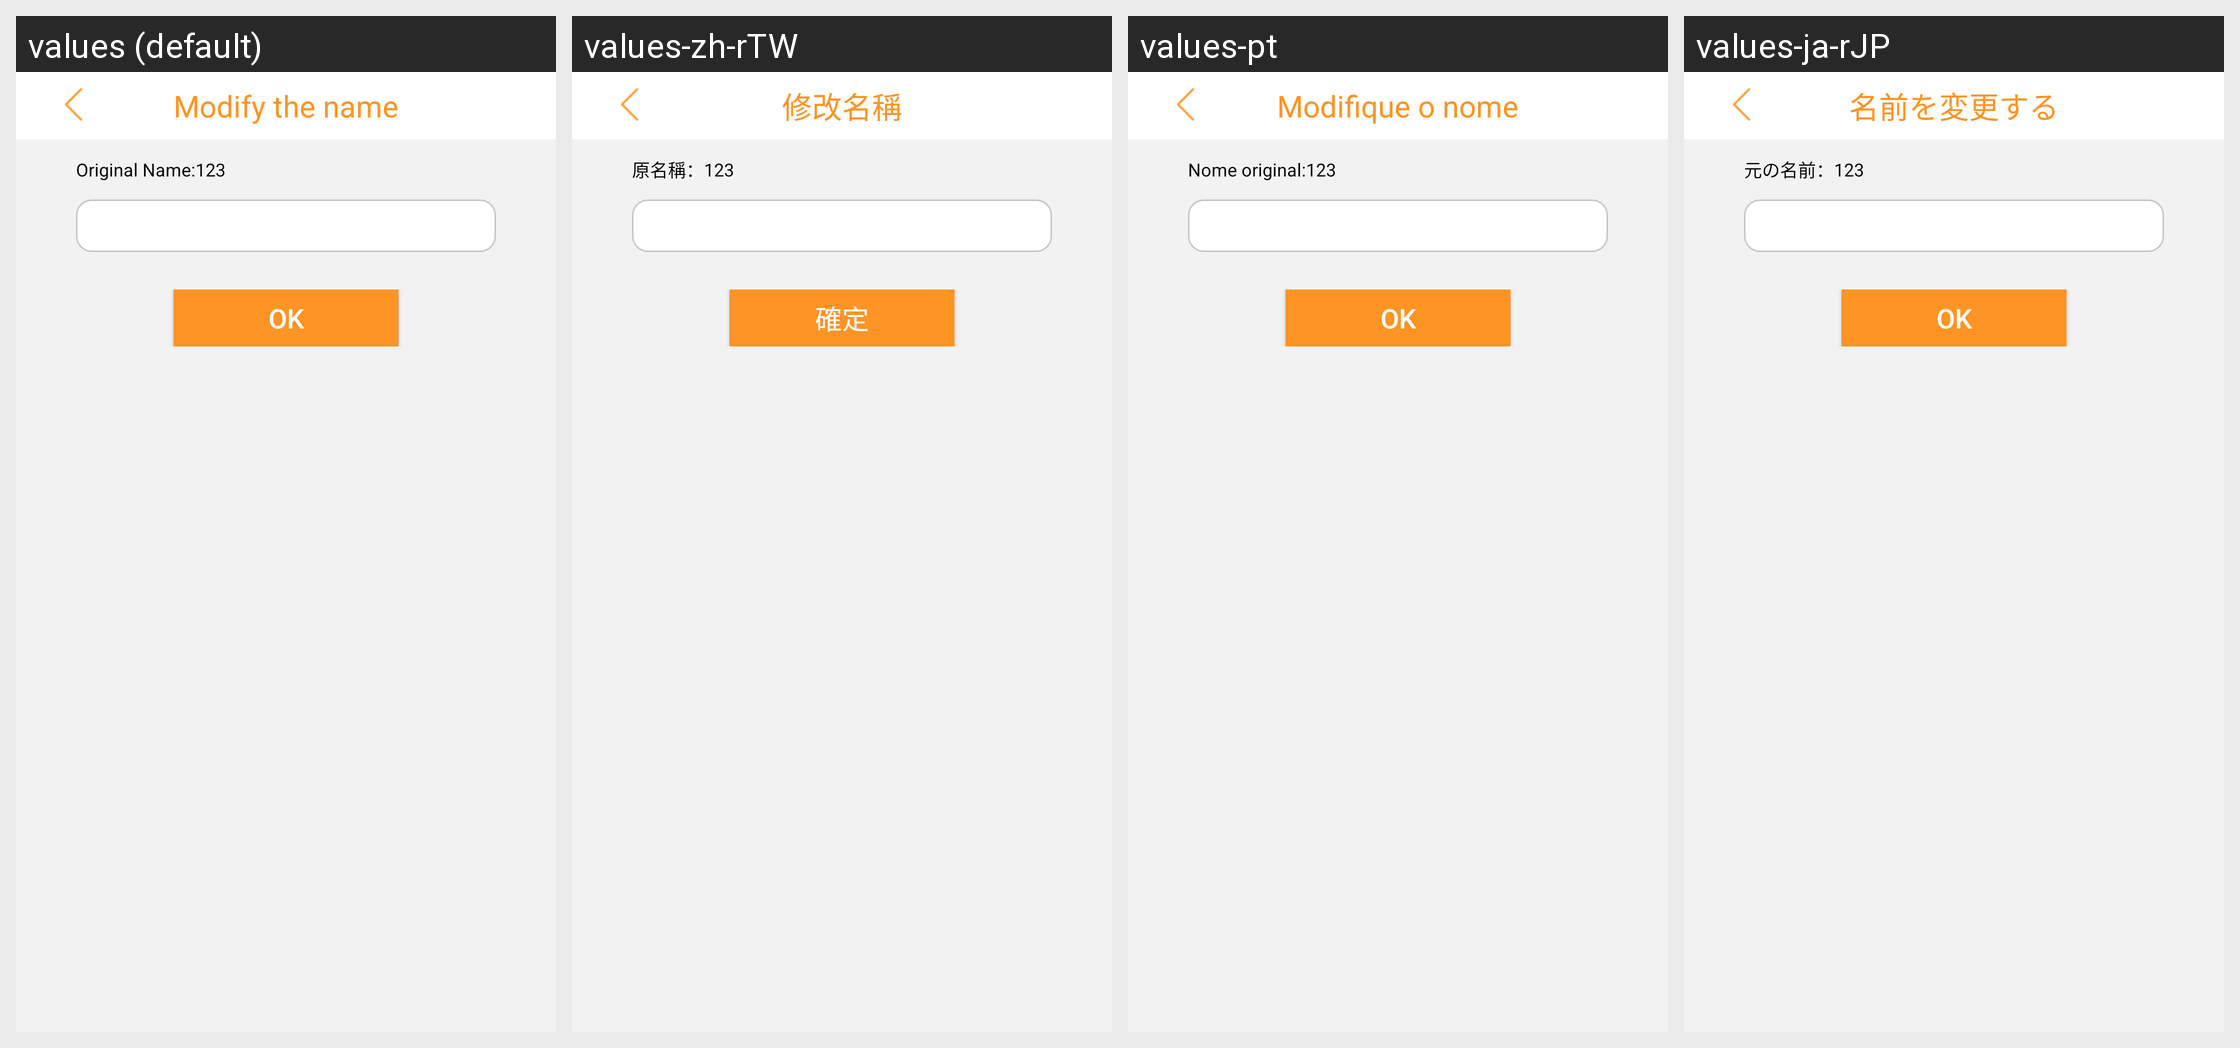

For this localized Android screen grid, give each drawn string resource with its value in every locale shown.
Android screen res/layout/activity_camsetname.xml rendered under 4 locales, left to right: values (default), values-zh-rTW, values-pt, values-ja-rJP. Device: Nexus 5 (rendered at 1080×1920; each locale shown at half size, 540×960, under a caption strip naming it); theme AppTheme_two.
Other locales in the repository, not shown: values-ru, values-uk, values-zh-rCN.
Strings drawn on this screen, with the default value and each locale's value (text and hints the layout hard-codes, and strings that could not be matched under every locale, appear in the picture but are not listed):

camset_name
  values: Modify the name
  values-zh-rTW: 修改名稱
  values-pt: Modifique o nome
  values-ja-rJP: 名前を変更する

camset_original_name
  values: Original Name:
  values-zh-rTW: 原名稱：
  values-pt: Nome original:
  values-ja-rJP: 元の名前：

ok
  values: OK
  values-zh-rTW: 確定
  values-pt: Ok
  values-ja-rJP: OK
